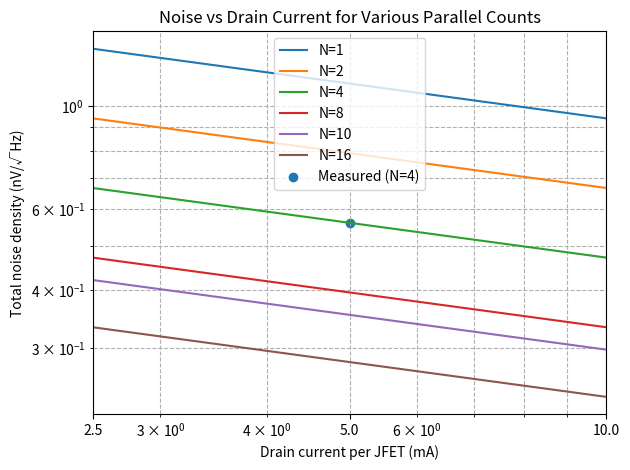

Python code for this plot:
import numpy as np
import matplotlib.pyplot as plt
from matplotlib.ticker import ScalarFormatter

# === User-defined parameters ===
I_ref = 5.0    # Reference drain current per JFET in mA
e_ref = 0.56   # Measured total noise for N_ref parallel JFETs at I_ref (nV/√Hz)
N_ref = 4      # Number of JFETs in reference measurement

# Compute equivalent single-JFET reference noise
e_single_ref = e_ref * np.sqrt(N_ref)

# === Range of drain currents for simulation ===
ID = np.logspace(np.log10(0.5 * I_ref), np.log10(2 * I_ref), 200)

# === List of parallel counts to compare ===
N_values = [1, 2, 4, 8, 10, 16]

# === Plot setup ===
fig, ax = plt.subplots()
for N in N_values:
    e_total = (e_single_ref * (I_ref / ID) ** 0.25) / np.sqrt(N)
    ax.loglog(ID, e_total, label=f'N={N}')

# Highlight the reference measurement point
ax.scatter([I_ref], [e_ref], marker='o', label=f'Measured (N={N_ref})')

# Set x-axis limits to match the calculation range
ax.set_xlim(ID.min(), ID.max())

# Compute ticks at min, reference, and max currents
xticks = [ID.min(), I_ref, ID.max()]
ax.set_xticks(xticks)
ax.set_xticklabels([f'{val:g}' for val in xticks])

# Format axis
ax.xaxis.set_major_formatter(ScalarFormatter())
ax.ticklabel_format(axis='x', style='plain')

ax.set_xlabel('Drain current per JFET (mA)')
ax.set_ylabel('Total noise density (nV/√Hz)')
ax.set_title('Noise vs Drain Current for Various Parallel Counts')
ax.grid(True, which='both', linestyle='--')
ax.legend()
fig.tight_layout()
plt.show()
